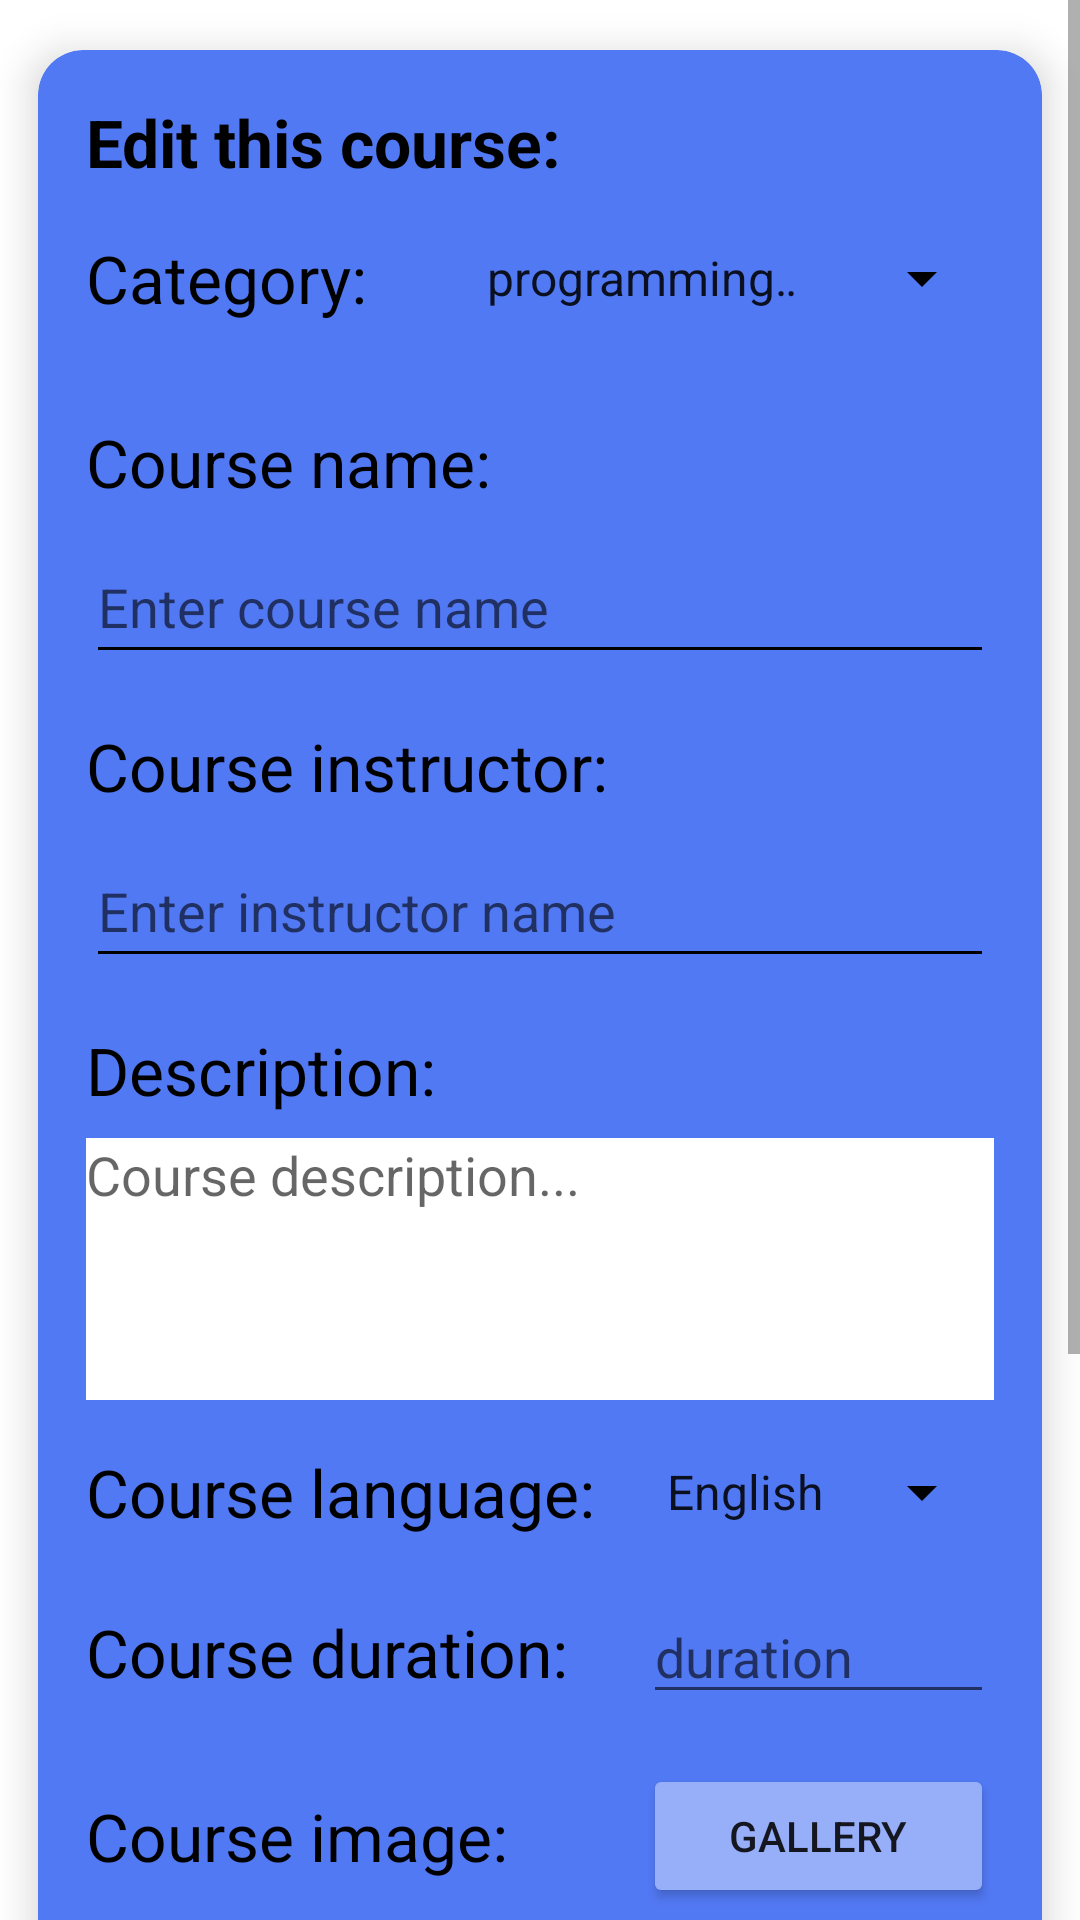

Write the Android layout XML for this screen, with the resource values it uses.
<!-- AndroidManifest.xml: application theme Theme.CoursesApp -->
<!-- res/layout/activity_edit_coures.xml -->
<?xml version="1.0" encoding="utf-8"?>
<ScrollView xmlns:app="http://schemas.android.com/apk/res-auto"
    xmlns:tools="http://schemas.android.com/tools"
    android:layout_width="match_parent"
    xmlns:android="http://schemas.android.com/apk/res/android"
    android:layout_height="match_parent"
    android:fillViewport="true">

    <androidx.constraintlayout.widget.ConstraintLayout
        android:layout_width="match_parent"
        android:layout_height="match_parent"
        tools:context=".EditCoures"
        >

        <androidx.cardview.widget.CardView
            android:layout_width="match_parent"
            android:layout_height="match_parent"
            app:cardBackgroundColor="#5279f4"
            app:cardCornerRadius="15dp"
            app:cardElevation="8dp"
            app:cardUseCompatPadding="true"
            app:layout_constraintBottom_toBottomOf="parent"
            app:layout_constraintEnd_toEndOf="parent"
            app:layout_constraintHorizontal_bias="0.0"
            app:layout_constraintStart_toStartOf="parent"
            app:layout_constraintTop_toTopOf="parent"
            app:layout_constraintVertical_bias="1.0">

            <androidx.constraintlayout.widget.ConstraintLayout
                android:layout_width="match_parent"
                android:layout_height="match_parent">

                <Spinner
                    android:id="@+id/coCAT"
                    android:layout_width="0dp"
                    android:layout_height="48dp"
                    android:layout_marginStart="32dp"
                    android:layout_marginEnd="16dp"
                    android:backgroundTint="@color/black"
                    android:entries="@array/categories"
                    app:layout_constraintBottom_toBottomOf="@+id/textView13"
                    app:layout_constraintEnd_toEndOf="parent"
                    app:layout_constraintHorizontal_bias="0.0"
                    app:layout_constraintStart_toEndOf="@+id/textView13"
                    app:layout_constraintTop_toTopOf="@+id/textView13" />

                <TextView
                    android:id="@+id/textView5"
                    android:layout_width="wrap_content"
                    android:layout_height="wrap_content"
                    android:layout_marginStart="16dp"
                    android:layout_marginTop="16dp"
                    android:text="Edit this course:"
                    android:textColor="@color/black"
                    android:textSize="22sp"
                    android:textStyle="bold"
                    app:layout_constraintStart_toStartOf="parent"
                    app:layout_constraintTop_toTopOf="parent" />

                <TextView
                    android:id="@+id/textView13"
                    android:layout_width="wrap_content"
                    android:layout_height="wrap_content"
                    android:layout_marginTop="16dp"
                    android:text="Category:"
                    android:textColor="@color/black"
                    android:textSize="22sp"
                    app:layout_constraintStart_toStartOf="@+id/textView5"
                    app:layout_constraintTop_toBottomOf="@+id/textView5" />

                <TextView
                    android:id="@+id/textView14"
                    android:layout_width="wrap_content"
                    android:layout_height="wrap_content"
                    android:layout_marginTop="32dp"
                    android:text="Course name:"
                    android:textColor="@color/black"
                    android:textSize="22sp"
                    app:layout_constraintStart_toStartOf="@+id/textView13"
                    app:layout_constraintTop_toBottomOf="@+id/textView13" />

                <EditText
                    android:id="@+id/coNAME"
                    android:layout_width="0dp"
                    android:layout_height="48dp"
                    android:layout_marginTop="8dp"
                    android:backgroundTint="@color/black"
                    android:ems="10"
                    android:hint="Enter course name"
                    android:inputType="textPersonName"
                    app:layout_constraintEnd_toEndOf="@+id/coCAT"
                    app:layout_constraintStart_toStartOf="@+id/textView14"
                    app:layout_constraintTop_toBottomOf="@+id/textView14" />

                <TextView
                    android:id="@+id/textView16"
                    android:layout_width="wrap_content"
                    android:layout_height="wrap_content"
                    android:layout_marginTop="16dp"
                    android:text="Course instructor:"
                    android:textColor="@color/black"
                    android:textSize="22sp"
                    app:layout_constraintStart_toStartOf="@+id/coNAME"
                    app:layout_constraintTop_toBottomOf="@+id/coNAME" />

                <EditText
                    android:id="@+id/coINS"
                    android:layout_width="0dp"
                    android:layout_height="48dp"
                    android:layout_marginTop="8dp"
                    android:backgroundTint="@color/black"
                    android:ems="10"
                    android:hint="Enter instructor name "
                    android:inputType="textPersonName"
                    app:layout_constraintEnd_toEndOf="@+id/coNAME"
                    app:layout_constraintStart_toStartOf="@+id/textView16"
                    app:layout_constraintTop_toBottomOf="@+id/textView16" />

                <TextView
                    android:id="@+id/textView17"
                    android:layout_width="wrap_content"
                    android:layout_height="wrap_content"
                    android:layout_marginTop="16dp"
                    android:text="Description:"
                    android:textColor="@color/black"
                    android:textSize="22sp"
                    app:layout_constraintStart_toStartOf="@+id/coINS"
                    app:layout_constraintTop_toBottomOf="@+id/coINS" />

                <EditText
                    android:id="@+id/coDES"
                    android:layout_width="0dp"
                    android:layout_height="wrap_content"
                    android:layout_marginTop="8dp"
                    android:background="@color/white"
                    android:backgroundTint="@color/white"
                    android:ems="10"
                    android:gravity="start|top"
                    android:hint="Course description..."
                    android:inputType="textMultiLine"
                    android:lines="4"
                    android:textColor="@color/black"
                    app:layout_constraintEnd_toEndOf="@+id/coINS"
                    app:layout_constraintStart_toStartOf="@+id/textView17"
                    app:layout_constraintTop_toBottomOf="@+id/textView17" />

                <TextView
                    android:id="@+id/textView19"
                    android:layout_width="wrap_content"
                    android:layout_height="wrap_content"
                    android:layout_marginTop="16dp"
                    android:text="Course language:"
                    android:textColor="@color/black"
                    android:textSize="22sp"
                    app:layout_constraintStart_toStartOf="@+id/coDES"
                    app:layout_constraintTop_toBottomOf="@+id/coDES" />

                <Spinner
                    android:id="@+id/coLANG"
                    android:layout_width="0dp"
                    android:layout_height="48dp"
                    android:layout_marginStart="16dp"
                    android:backgroundTint="@color/black"
                    android:entries="@array/lang"
                    app:layout_constraintBottom_toBottomOf="@+id/textView19"
                    app:layout_constraintEnd_toEndOf="@+id/coDES"
                    app:layout_constraintStart_toEndOf="@+id/textView19"
                    app:layout_constraintTop_toTopOf="@+id/textView19" />

                <TextView
                    android:id="@+id/textView20"
                    android:layout_width="wrap_content"
                    android:layout_height="wrap_content"
                    android:layout_marginTop="24dp"
                    android:text="Course duration:"
                    android:textColor="@color/black"
                    android:textSize="22sp"
                    app:layout_constraintStart_toStartOf="@+id/textView19"
                    app:layout_constraintTop_toBottomOf="@+id/textView19" />

                <TextView
                    android:id="@+id/textView21"
                    android:layout_width="wrap_content"
                    android:layout_height="wrap_content"
                    android:layout_marginTop="32dp"
                    android:text="Course image:"
                    android:textColor="@color/black"
                    android:textSize="22sp"
                    app:layout_constraintStart_toStartOf="@+id/textView20"
                    app:layout_constraintTop_toBottomOf="@+id/textView20" />

                <Button
                    android:id="@+id/btnGallery"
                    android:layout_width="0dp"
                    android:layout_height="48dp"
                    android:backgroundTint="#97aef8"
                    android:text="Gallery"
                    android:drawableEnd="@drawable/ic_mage"
                    app:layout_constraintBottom_toBottomOf="@+id/textView21"
                    app:layout_constraintEnd_toEndOf="@+id/coDue"
                    app:layout_constraintStart_toStartOf="@+id/coDue"
                    app:layout_constraintTop_toTopOf="@+id/textView21" />

                <Button
                    android:id="@+id/btnEdit"
                    android:layout_width="0dp"
                    android:layout_height="wrap_content"
                    android:backgroundTint="#97aef8"
                    android:text="edit course"
                    app:layout_constraintEnd_toEndOf="@+id/coIMG"
                    app:layout_constraintStart_toStartOf="@+id/coIMG"
                    app:layout_constraintTop_toBottomOf="@+id/coIMG" />

                <EditText
                    android:id="@+id/coDue"
                    android:layout_width="0dp"
                    android:layout_height="wrap_content"
                    android:ems="10"
                    android:hint="duration"
                    android:inputType="number"
                    app:layout_constraintBottom_toBottomOf="@+id/textView20"
                    app:layout_constraintEnd_toEndOf="@+id/coLANG"
                    app:layout_constraintStart_toStartOf="@+id/coLANG"
                    app:layout_constraintTop_toTopOf="@+id/textView20" />

                <ImageView
                    android:id="@+id/coIMG"
                    android:layout_width="0dp"
                    android:layout_height="200dp"
                    android:layout_marginTop="16dp"
                    android:scaleType="fitXY"
                    app:layout_constraintEnd_toEndOf="@+id/btnGallery"
                    app:layout_constraintStart_toStartOf="@+id/textView21"
                    app:layout_constraintTop_toBottomOf="@+id/textView21"
                    app:srcCompat="@drawable/course" />

            </androidx.constraintlayout.widget.ConstraintLayout>

        </androidx.cardview.widget.CardView>

    </androidx.constraintlayout.widget.ConstraintLayout>
</ScrollView>
<!-- resources referenced by this layout -->
<resources>
  <string-array name="categories">
          <item>programming Coureses</item>
          <item>Languages Coureses</item>
          <item>Medical Coureses</item>
  
      </string-array>
  <string-array name="lang">
          <item>English</item>
          <item>Arabic</item>
          <item>Russian</item>
          <item>Spanish</item>
  
      </string-array>
  <!-- drawable course: png bitmap (drawable, 112918 bytes) -->
  <style name="Theme.CoursesApp" parent="Theme.MaterialComponents.DayNight.DarkActionBar">
          
          <item name="colorPrimary">#5279f4</item>
          <item name="colorPrimaryVariant">@color/purple_700</item>
          <item name="colorOnPrimary">@color/white</item>
          
          <item name="colorSecondary">@color/black</item>
          <item name="colorSecondaryVariant">@color/teal_700</item>
          <item name="colorOnSecondary">@color/black</item>
          
          <item name="android:statusBarColor">?attr/colorPrimaryVariant</item>
          
      </style>
  <!-- not gathered from this repository: default colours our renderer supplied (Android Studio template values) -->
  <color name="purple_700">#FF3700B3</color>
  <color name="teal_700">#FF018786</color>
  <color name="black">#FF000000</color>
  <color name="white">#FFFFFFFF</color>
</resources>
